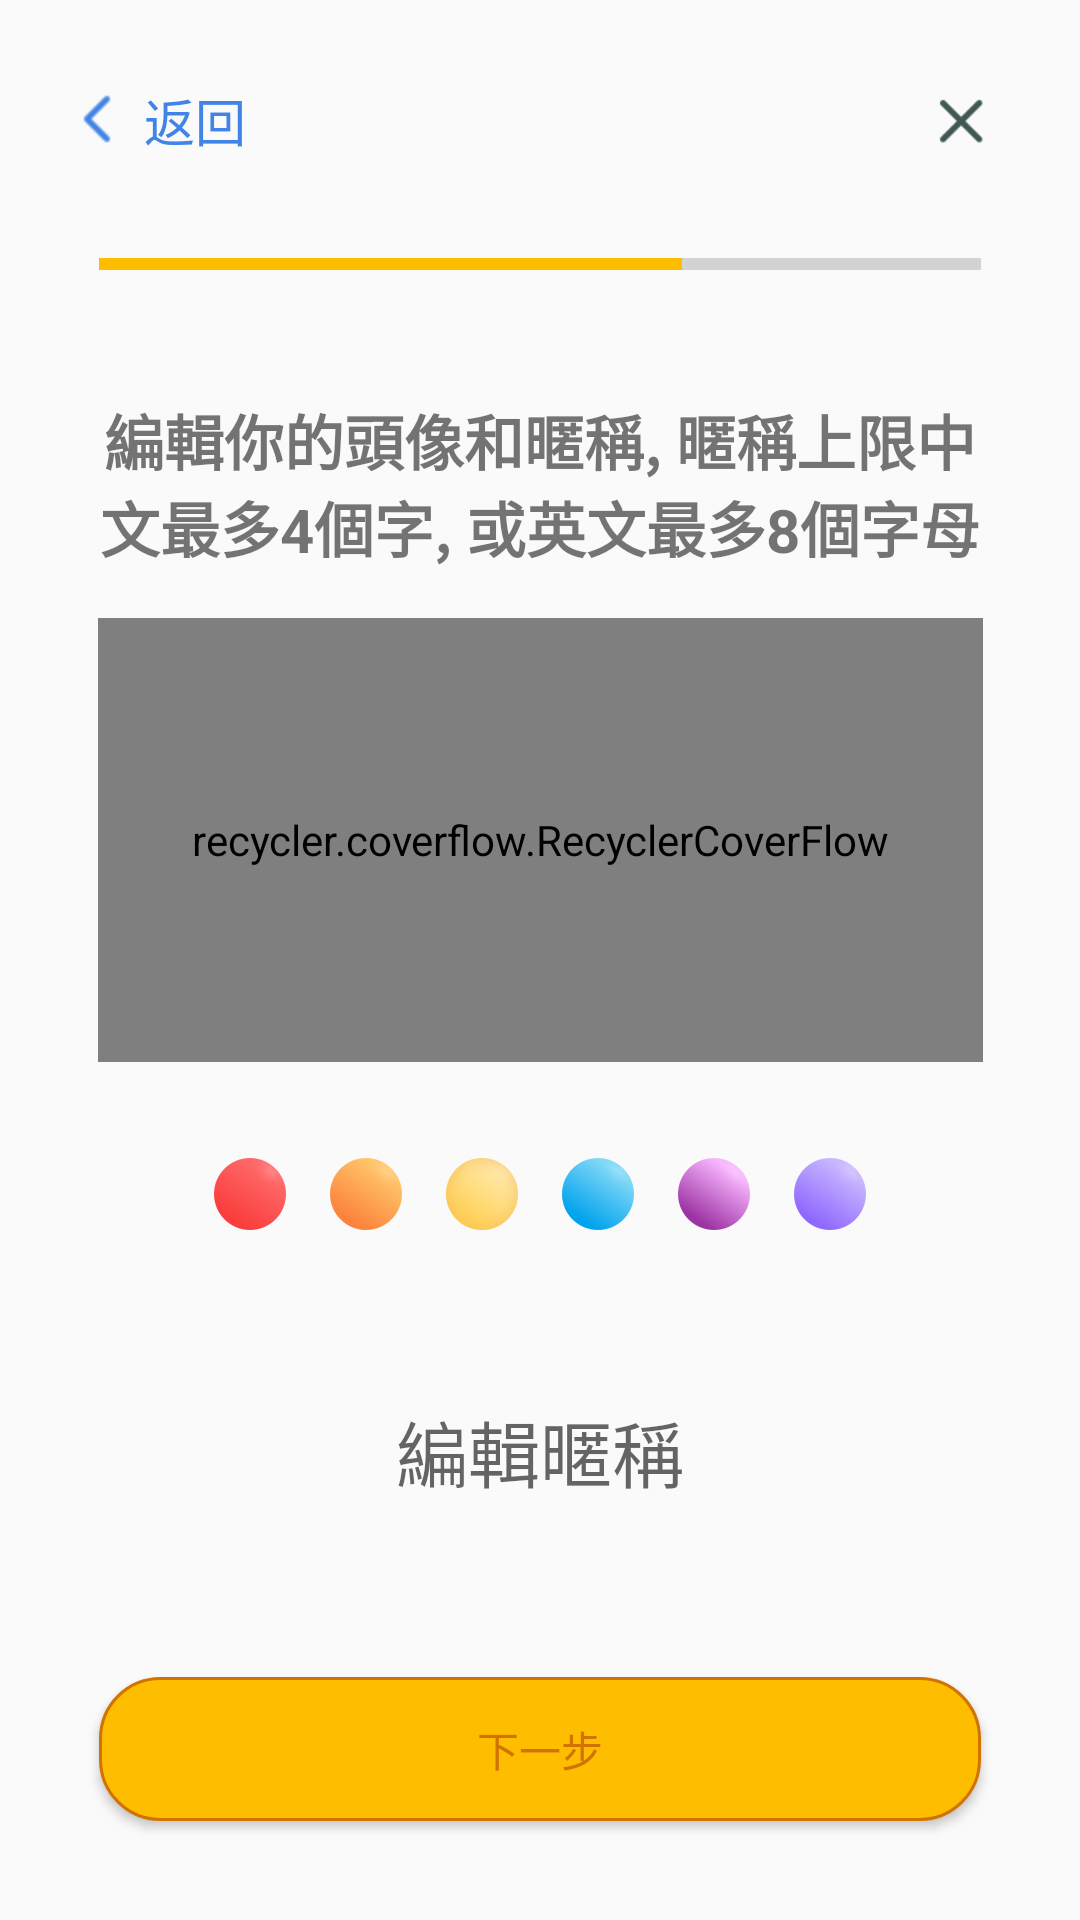

Android layout source for this screen:
<!-- AndroidManifest.xml: application theme Theme.TeamWalk -->
<!-- res/layout/activity_avatar.xml -->
<?xml version="1.0" encoding="utf-8"?>
<androidx.constraintlayout.widget.ConstraintLayout xmlns:android="http://schemas.android.com/apk/res/android"
    xmlns:app="http://schemas.android.com/apk/res-auto"
    xmlns:tools="http://schemas.android.com/tools"
    android:layout_width="match_parent"
    android:layout_height="match_parent"
    tools:context=".ui.onboarding.AvatarActivity">

    <LinearLayout
        android:id="@+id/back"
        android:layout_width="wrap_content"
        android:layout_height="0dp"
        android:gravity="center_vertical"
        android:orientation="horizontal"
        android:paddingStart="@dimen/base2"
        android:paddingEnd="@dimen/base2"
        app:layout_constraintBottom_toBottomOf="@+id/onboarding_skip_button"
        app:layout_constraintEnd_toStartOf="@+id/onboarding_skip_button"
        app:layout_constraintHorizontal_bias="0"
        app:layout_constraintStart_toStartOf="parent"
        app:layout_constraintTop_toTopOf="@+id/onboarding_skip_button">

        <ImageButton
            android:layout_width="@dimen/base4"
            android:layout_height="@dimen/base4"
            android:background="@android:color/transparent"
            android:contentDescription="@string/go_back"
            android:scaleType="fitXY"
            app:srcCompat="@drawable/back"
            app:tint="@color/blue_onboarding_back" />

        <TextView
            android:layout_width="wrap_content"
            android:layout_height="wrap_content"
            android:text="@string/go_back"
            android:textSize="@dimen/text_17sp"
            android:textColor="@color/blue_onboarding_back" />

    </LinearLayout>

    <ImageButton
        android:id="@+id/onboarding_skip_button"
        android:layout_width="@dimen/base6"
        android:layout_height="@dimen/base6"
        android:layout_marginStart="@dimen/base2"
        android:layout_marginTop="@dimen/base2"
        android:layout_marginEnd="@dimen/base2"
        android:background="@android:color/transparent"
        android:padding="@dimen/base1"
        android:scaleType="fitXY"
        app:layout_constraintEnd_toEndOf="parent"
        app:layout_constraintTop_toTopOf="parent"
        app:srcCompat="@drawable/close" />

    <ProgressBar
        android:id="@+id/progressBar"
        style="?android:attr/progressBarStyleHorizontal"
        android:layout_width="0dp"
        android:layout_height="wrap_content"
        android:layout_marginStart="16pt"
        android:layout_marginTop="@dimen/base2"
        android:layout_marginEnd="16pt"
        android:progress="66"
        android:progressTint="@color/colorPrimary"
        app:layout_constraintEnd_toEndOf="parent"
        app:layout_constraintStart_toStartOf="parent"
        app:layout_constraintTop_toBottomOf="@+id/onboarding_skip_button" />

    <TextView
        android:id="@+id/textView"
        android:layout_width="0dp"
        android:layout_height="wrap_content"
        android:layout_marginStart="32dp"
        android:layout_marginTop="36dp"
        android:layout_marginEnd="32dp"
        android:layout_marginBottom="16dp"
        android:text="@string/onboard_avatar_nickname"
        android:textAlignment="center"
        android:textSize="@dimen/text_20sp"
        android:textStyle="bold"
        app:layout_constraintBottom_toTopOf="@+id/onboarding_recyclerCoverFlow_avatar"
        app:layout_constraintEnd_toEndOf="parent"
        app:layout_constraintStart_toStartOf="parent"
        app:layout_constraintTop_toBottomOf="@+id/progressBar" />

    <recycler.coverflow.RecyclerCoverFlow
        android:id="@+id/onboarding_recyclerCoverFlow_avatar"
        android:layout_width="295dp"
        android:layout_height="148dp"
        android:layout_marginTop="16dp"
        android:layout_marginBottom="8dp"
        app:layout_constraintEnd_toEndOf="parent"
        app:layout_constraintStart_toStartOf="parent"
        app:layout_constraintTop_toBottomOf="@+id/textView" />

    <LinearLayout
        android:id="@+id/linearLayout"
        android:layout_width="0dp"
        android:layout_height="40dp"
        android:layout_marginStart="64dp"
        android:layout_marginTop="24dp"
        android:layout_marginEnd="64dp"
        android:orientation="horizontal"
        app:layout_constraintEnd_toEndOf="parent"
        app:layout_constraintStart_toStartOf="parent"
        app:layout_constraintTop_toBottomOf="@+id/onboarding_recyclerCoverFlow_avatar">

        <ImageButton
            android:id="@+id/onboarding_imageButton_red"
            android:layout_width="wrap_content"
            android:layout_height="wrap_content"
            android:layout_margin="5dp"
            android:layout_weight="1"
            android:background="@android:color/transparent"
            android:paddingHorizontal="9dp"
            android:paddingVertical="3dp"
            app:srcCompat="@drawable/dot_red" />

        <ImageButton
            android:id="@+id/onboarding_imageButton_orange"
            android:layout_width="wrap_content"
            android:layout_height="wrap_content"
            android:layout_margin="5dp"
            android:layout_weight="1"
            android:background="@android:color/transparent"
            android:paddingHorizontal="9dp"
            android:paddingVertical="3dp"
            app:srcCompat="@drawable/dot_orange" />

        <ImageButton
            android:id="@+id/onboarding_imageButton_yellow"
            android:layout_width="wrap_content"
            android:layout_height="wrap_content"
            android:layout_margin="5dp"
            android:layout_weight="1"
            android:background="@android:color/transparent"
            android:paddingHorizontal="9dp"
            android:paddingVertical="3dp"
            app:srcCompat="@drawable/dot_yellow" />

        <ImageButton
            android:id="@+id/onboarding_imageButton_blue"
            android:layout_width="wrap_content"
            android:layout_height="wrap_content"
            android:layout_margin="5dp"
            android:layout_weight="1"
            android:background="@android:color/transparent"
            android:paddingHorizontal="9dp"
            android:paddingVertical="3dp"
            app:srcCompat="@drawable/dot_blue" />

        <ImageButton
            android:id="@+id/onboarding_imageButton_purple"
            android:layout_width="wrap_content"
            android:layout_height="wrap_content"
            android:layout_margin="5dp"
            android:layout_weight="1"
            android:background="@android:color/transparent"
            android:paddingHorizontal="9dp"
            android:paddingVertical="3dp"
            app:srcCompat="@drawable/dot_purple" />

        <ImageButton
            android:id="@+id/onboarding_imageButton_royalpurple"
            android:layout_width="wrap_content"
            android:layout_height="wrap_content"
            android:layout_margin="5dp"
            android:layout_weight="1"
            android:background="@android:color/transparent"
            android:paddingHorizontal="9dp"
            android:paddingVertical="3dp"
            app:srcCompat="@drawable/dot_royalpurple" />

    </LinearLayout>

    <EditText
        android:id="@+id/onboarding_editText_nickname"
        android:layout_width="200dp"
        android:layout_height="wrap_content"
        android:layout_marginTop="48dp"
        android:background="@null"
        android:ems="10"
        android:hint="@string/onboard_edit_nickname"
        android:imeOptions="actionDone"
        android:inputType="textPersonName"
        android:textAlignment="center"
        android:textSize="24sp"
        app:layout_constraintEnd_toEndOf="parent"
        app:layout_constraintStart_toStartOf="parent"
        app:layout_constraintTop_toBottomOf="@+id/linearLayout" />


    <Button
        android:id="@+id/onboarding_next_button"
        android:layout_width="match_parent"
        android:layout_height="wrap_content"
        android:layout_marginStart="16pt"
        android:layout_marginEnd="16pt"
        android:layout_marginBottom="16pt"
        android:background="@drawable/button_style"
        android:elevation="3dp"
        android:text="@string/next_step"
        android:textColor="@color/colorLinkText"
        app:layout_constraintBottom_toBottomOf="parent"
        app:layout_constraintEnd_toEndOf="parent"
        app:layout_constraintStart_toStartOf="parent" />
</androidx.constraintlayout.widget.ConstraintLayout>
<!-- resources referenced by this layout -->
<resources>
  <color name="blue_onboarding_back">#4183E6</color>
  <color name="colorLinkText">#d17300</color>
  <color name="colorPrimary">#ffbd00</color>
  <dimen name="base1">8dp</dimen>
  <dimen name="base2">16dp</dimen>
  <dimen name="base4">32dp</dimen>
  <dimen name="base6">48dp</dimen>
  <dimen name="text_17sp">17sp</dimen>
  <dimen name="text_20sp">20sp</dimen>
  <!-- drawable back: png bitmap (drawable-mdpi, 289 bytes) -->
  <!-- drawable button_style (drawable) -->
  <?xml version="1.0" encoding="utf-8"?>
  <shape xmlns:android="http://schemas.android.com/apk/res/android" android:shape="rectangle">
      <solid android:color="#ffbd00"/>
      <stroke android:width="1dp" android:color="#d17300" />
      <corners android:radius="20dp"/>
  </shape>
  <!-- drawable close: png bitmap (drawable-mdpi, 419 bytes) -->
  <!-- drawable dot_blue: png bitmap (drawable-mdpi, 1224 bytes) -->
  <!-- drawable dot_orange: png bitmap (drawable-mdpi, 1238 bytes) -->
  <!-- drawable dot_purple: png bitmap (drawable-mdpi, 1261 bytes) -->
  <!-- drawable dot_red: png bitmap (drawable-mdpi, 1095 bytes) -->
  <!-- drawable dot_royalpurple: png bitmap (drawable-mdpi, 1113 bytes) -->
  <!-- drawable dot_yellow: png bitmap (drawable-mdpi, 1253 bytes) -->
  <string name="go_back">返回</string>
  <string name="next_step">下一步</string>
  <string name="onboard_avatar_nickname">編輯你的頭像和暱稱, 暱稱上限中文最多4個字, 或英文最多8個字母</string>
  <string name="onboard_edit_nickname">編輯暱稱</string>
  <style name="Theme.TeamWalk" parent="Base.Theme.TeamWalk" />
  <style name="Base.Theme.TeamWalk" parent="Theme.AppCompat.Light.NoActionBar">
  
  
  
  
  
  
          <item name="colorPrimary">@color/colorPrimary</item>
          <item name="colorPrimaryDark">@color/colorPrimaryDark</item>
          <item name="colorAccent">@color/colorAccent</item>
      </style>
  <color name="colorPrimaryDark">#d17300</color>
  <color name="colorAccent">#03DAC5</color>
</resources>
